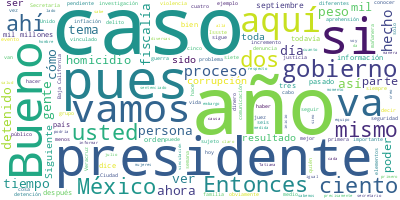

Values plotted in this chart, from the file beside it:
Participante, Texto, Sentimiento, Palabras, Dia, Mes, Anio
PRESIDENTE ANDRES MANUEL LOPEZ OBRADOR, Buenos días. Ánimo., 0.0, 3, 06, 10, 2022
PRESIDENTE ANDRES MANUEL LOPEZ OBRADOR, Bueno, vamos a informar, como todos los …, 0.0, 20, 06, 10, 2022
PRESIDENTE ANDRES MANUEL LOPEZ OBRADOR, También, nos acompaña la maestra Tatiana…, 0.0, 18, 06, 10, 2022
PRESIDENTE ANDRES MANUEL LOPEZ OBRADOR, Y Carlos Torres, secretario técnico, va …, 0.0, 37, 06, 10, 2022
PRESIDENTE ANDRES MANUEL LOPEZ OBRADOR, Entonces, empezamos con Ricardo., 0.0, 4, 06, 10, 2022
RICARDO MEJIA BERDEJA, Muy buenos días a todas y a todos. Con s…, 0.0, 13, 06, 10, 2022
RICARDO MEJIA BERDEJA, Antes de proceder al informe acostumbrad…, 0.0, 35, 06, 10, 2022
RICARDO MEJIA BERDEJA, En primer término, en el evento de ayer,…, 0.0, 57, 06, 10, 2022
RICARDO MEJIA BERDEJA, El evento se da en el contexto de la dis…, 0.0, 57, 06, 10, 2022
RICARDO MEJIA BERDEJA, El líder de ese grupo criminal, Raybel J…, 0.0, 110, 06, 10, 2022
RICARDO MEJIA BERDEJA, Después, se dan los hechos de todos cono…, 0.0, 62, 06, 10, 2022
RICARDO MEJIA BERDEJA, Decir que ahí hay una disputa con un gru…, 0.0, 53, 06, 10, 2022
RICARDO MEJIA BERDEJA, Ya hay una intervención del Ejército y l…, 0.0, 34, 06, 10, 2022
RICARDO MEJIA BERDEJA, También el día de ayer a las 18:00 horas…, 0.0, 109, 06, 10, 2022
RICARDO MEJIA BERDEJA, La hoy victimada, Gabriela Marín Sánchez…, 0.0, 50, 06, 10, 2022
RICARDO MEJIA BERDEJA, También comentar que ha trascendido que …, 0.0, 54, 06, 10, 2022
RICARDO MEJIA BERDEJA, Y, finalmente, se interpone una primera …, 0.0, 49, 06, 10, 2022
RICARDO MEJIA BERDEJA, En contra de esta orden de aprehensión, …, 0.0, 110, 06, 10, 2022
RICARDO MEJIA BERDEJA, También señalar que el propio Cabeza de …, 0.0, 27, 06, 10, 2022
RICARDO MEJIA BERDEJA, Señalar que, luego de concluido su encar…, 0.0, 44, 06, 10, 2022
RICARDO MEJIA BERDEJA, Como es un procedimiento en estos casos,…, 0.0, 44, 06, 10, 2022
RICARDO MEJIA BERDEJA, Entonces, también lo hacemos de conocimi…, 0.0, 20, 06, 10, 2022
RICARDO MEJIA BERDEJA, Vamos a proceder ahora con el informe se…, 0.0, 10, 06, 10, 2022
RICARDO MEJIA BERDEJA, Es el informe de Cero Impunidad que se d…, 0.0, 49, 06, 10, 2022
RICARDO MEJIA BERDEJA, Siguiente. En estos días, el pasado 2 de…, 0.0, 58, 06, 10, 2022
RICARDO MEJIA BERDEJA, Es relevante porque este grupo criminal,…, 0.0, 79, 06, 10, 2022
RICARDO MEJIA BERDEJA, Siguiente. También informar de la detenc…, 0.0, 47, 06, 10, 2022
RICARDO MEJIA BERDEJA, Había sido detenido y privado de la libe…, 0.0, 39, 06, 10, 2022
RICARDO MEJIA BERDEJA, Siguiente. Informar también que, como re…, 0.0, 88, 06, 10, 2022
RICARDO MEJIA BERDEJA, Esto es parte del material que se les as…, 0.0, 20, 06, 10, 2022
RICARDO MEJIA BERDEJA, Siguiente. También informar de este caso…, 0.0, 55, 06, 10, 2022
RICARDO MEJIA BERDEJA, Estos hechos fueron ocurridos en Apatzin…, 0.0, 80, 06, 10, 2022
RICARDO MEJIA BERDEJA, Siguiente. Varios casos de homicidios, y…, 0.0, 63, 06, 10, 2022
RICARDO MEJIA BERDEJA, Siguiente. También informar, como parte …, 0.0, 78, 06, 10, 2022
RICARDO MEJIA BERDEJA, Siguiente. En diferentes operativos llev…, 0.0, 55, 06, 10, 2022
RICARDO MEJIA BERDEJA, El caso de Tijuana, una persona detenida…, 0.0, 12, 06, 10, 2022
RICARDO MEJIA BERDEJA, En la Alcaldía Iztapalapa, en la Ciudad …, 0.0, 18, 06, 10, 2022
RICARDO MEJIA BERDEJA, También el caso de Uruapan, Michoacán, t…, 0.0, 18, 06, 10, 2022
RICARDO MEJIA BERDEJA, Otra operación en la Ciudad de México y …, 0.0, 31, 06, 10, 2022
RICARDO MEJIA BERDEJA, También en Tijuana, Baja California, tre…, 0.0, 19, 06, 10, 2022
RICARDO MEJIA BERDEJA, En Rincón de Ramos, Aguascalientes, siet…, 0.0, 20, 06, 10, 2022
RICARDO MEJIA BERDEJA, En Tlajomulco de Zúñiga, en Jalisco, una…, 0.0, 9, 06, 10, 2022
RICARDO MEJIA BERDEJA, En Coalcomán, Michoacán, una persona det…, 0.0, 13, 06, 10, 2022
RICARDO MEJIA BERDEJA, En Zamora, Michoacán, también en una ope…, 0.0, 21, 06, 10, 2022
RICARDO MEJIA BERDEJA, Y comentar también que en estos días hub…, 0.0, 65, 06, 10, 2022
RICARDO MEJIA BERDEJA, También la detención de ‘el Juaritos’, e…, 0.0, 55, 06, 10, 2022
RICARDO MEJIA BERDEJA, Esta persona fue detenida, junto con la …, 0.0, 35, 06, 10, 2022
RICARDO MEJIA BERDEJA, Siguiente. También una detención muy rel…, 0.0, 80, 06, 10, 2022
RICARDO MEJIA BERDEJA, Siguiente. En el caso de Manzanillo, tam…, 0.0, 56, 06, 10, 2022
RICARDO MEJIA BERDEJA, Siguiente. Otra operación muy importante…, 0.0, 78, 06, 10, 2022
RICARDO MEJIA BERDEJA, Siguiente. Aquí vinculamos este tema con…, 0.0, 89, 06, 10, 2022
RICARDO MEJIA BERDEJA, Aquí queremos subrayar, porque esto es m…, 0.0, 83, 06, 10, 2022
RICARDO MEJIA BERDEJA, Siguiente. Damos cuenta de algunas vincu…, 0.0, 9, 06, 10, 2022
RICARDO MEJIA BERDEJA, El caso de Luis ‘J’ ‘la Changa’, presunt…, 0.0, 26, 06, 10, 2022
RICARDO MEJIA BERDEJA, El caso de Christian ‘S’, que fue deteni…, 0.0, 29, 06, 10, 2022
RICARDO MEJIA BERDEJA, También aquí en la Ciudad de México ―sig…, 0.0, 61, 06, 10, 2022
RICARDO MEJIA BERDEJA, Esta persona habría utilizado un arma bl…, 0.0, 58, 06, 10, 2022
RICARDO MEJIA BERDEJA, Siguiente. También, aquí lo comentamos h…, 0.0, 78, 06, 10, 2022
RICARDO MEJIA BERDEJA, Siguiente. Hay diversas sentencias que d…, 0.0, 9, 06, 10, 2022
RICARDO MEJIA BERDEJA, En el estado de Veracruz, una a secuestr…, 0.0, 11, 06, 10, 2022
... 427 more rows
